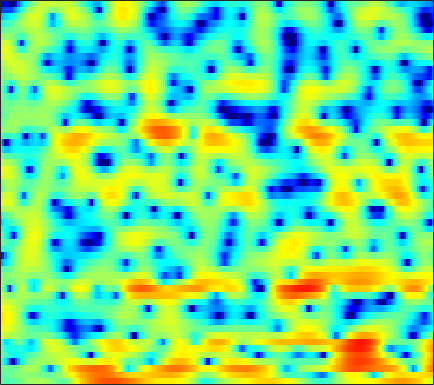

Data behind this chart, as committed beside it:
-1.2419, -1.6005, -1.9219, -2.058, -2.0375, -1.865, -1.5639, -1.274, -0.8729, -0.45796, -0.04767, 0.26033, 0.63382, 0.96004, 1.1711, 1.3942, 1.555, 1.6123, 1.632, 1.5616, 1.3897, 1.1967, 0.85045, 0.43667
-1.914, -1.647, -1.31, -0.9919, -0.7726, -0.4895, -0.2424, -0.06844, 0.1395, 0.31, 0.4274, 0.4819, 0.5052, 0.4632, 0.3901, 0.2303, 0.005015, -0.1961, -0.5121, -0.8213, -1.077, -1.21, -1.235, -1.081
-0.7948, -0.8012, -0.9227, -1.026, -1.084, -1.056, -0.8642, -0.5904, -0.1351, 0.3782, 0.862, 1.171, 1.478, 1.622, 1.601, 1.391, 0.9293, 0.3824, -0.6785, -2.176, -4.359, -6.58, -10.23, -11.27
-2.387, -3.748, -6.079, -9.384, -13.01, -19.7, -16.05, -11.69, -7.864, -5.301, -3.451, -2.359, -1.234, -0.4175, 0.04547, 0.4971, 0.8161, 0.9544, 1.055, 1.11, 1.134, 1.147, 1.234, 1.402
-0.7928, -1.609, -2.649, -3.554, -4.109, -4.57, -4.75, -4.691, -4.445, -3.996, -3.527, -3.122, -2.566, -2.005, -1.594, -1.048, -0.4957, -0.103, 0.3853, 0.8478, 1.247, 1.507, 1.827, 2.094
-0.929, -2.224, -3.647, -4.381, -4.49, -4.268, -3.91, -3.693, -3.614, -3.781, -4.229, -4.671, -5.396, -5.782, -5.643, -4.705, -3.227, -1.99, -0.5129, 0.7244, 1.712, 2.298, 2.917, 3.314
-0.869, -3.402, -6.205, -6.008, -4.517, -2.62, -1.407, -0.8863, -0.6641, -0.9866, -1.866, -2.901, -4.813, -6.796, -7.381, -6.016, -3.481, -1.74, 0.1693, 1.594, 2.628, 3.15, 3.61, 3.776
3.471, 2.994, 2.458, 2.051, 1.83, 1.607, 1.399, 1.218, 0.913, 0.5655, 0.1741, -0.1355, -0.5334, -0.8514, -0.9856, -1.001, -0.8525, -0.7122, -0.4896, -0.3102, -0.2089, -0.2233, -0.4093, -0.8191
4.686, 4.469, 4.134, 3.765, 3.447, 2.987, 2.478, 2.064, 1.463, 0.8302, 0.1796, -0.2869, -0.8949, -1.406, -1.727, -2.065, -2.277, -2.368, -2.445, -2.545, -2.725, -2.956, -3.41, -4.051
5.596, 5.467, 5.192, 4.796, 4.416, 3.798, 3.048, 2.397, 1.378, 0.1772, -1.185, -2.303, -3.869, -5.367, -6.253, -6.789, -6.585, -6.124, -5.387, -4.744, -4.323, -4.165, -4.19, -4.487
5.586, 5.519, 5.295, 4.932, 4.557, 3.916, 3.094, 2.348, 1.149, -0.3367, -2.224, -3.982, -7.019, -11.47, -16.23, -18.39, -12.6, -9.681, -7.151, -5.522, -4.486, -3.973, -3.583, -3.491
4.41, 4.371, 4.211, 3.927, 3.647, 3.169, 2.567, 2.046, 1.253, 0.3415, -0.6829, -1.501, -2.586, -3.528, -4.033, -4.4, -4.39, -4.173, -3.773, -3.383, -3.074, -2.92, -2.839, -2.885
3.335, 3.186, 2.93, 2.644, 2.425, 2.146, 1.879, 1.664, 1.346, 1.001, 0.61, 0.3087, -0.09735, -0.4753, -0.7134, -0.9505, -1.104, -1.182, -1.248, -1.328, -1.471, -1.662, -2.034, -2.541
2.814, 2.087, 1.064, 0.1909, -0.1157, 0.003959, 0.5273, 0.9654, 1.431, 1.665, 1.665, 1.525, 1.185, 0.7871, 0.5233, 0.3208, 0.3262, 0.4333, 0.6321, 0.78, 0.7678, 0.6043, 0.09878, -0.8271
2.132, 0.3554, -3.431, -11.22, -23.71, -7.295, -2.275, -0.2171, 1.373, 2.017, 1.896, 1.348, -0.03177, -2.22, -4.266, -6.226, -4.788, -2.678, -0.2924, 1.343, 2.338, 2.736, 2.841, 2.519
1.097, 0.5877, -0.156, -0.7373, -0.8886, -0.5951, 0.01843, 0.4814, 0.9133, 1.014, 0.6866, 0.1061, -1.117, -2.81, -4.246, -5.399, -4.582, -3.208, -1.367, 0.03111, 0.9635, 1.379, 1.631, 1.603
-0.1466, -0.066, 0.03819, 0.19, 0.3481, 0.5877, 0.8628, 1.063, 1.257, 1.346, 1.308, 1.19, 0.9384, 0.6484, 0.4544, 0.2893, 0.2745, 0.3455, 0.4864, 0.5939, 0.6014, 0.4978, 0.2047, -0.2678
-2.4, -2.167, -1.72, -1.143, -0.6586, -0.008314, 0.6009, 1.015, 1.49, 1.855, 2.11, 2.231, 2.314, 2.31, 2.264, 2.152, 1.982, 1.818, 1.532, 1.15, 0.6533, 0.1871, -0.5806, -1.551
-8.383, -7.896, -6.272, -4.374, -3.062, -1.527, -0.2617, 0.5211, 1.386, 2.062, 2.565, 2.844, 3.084, 3.185, 3.175, 3.046, 2.785, 2.507, 2.025, 1.415, 0.672, 0.03243, -0.9329, -2.038
-16.39, -14.13, -9.329, -5.926, -4.062, -2.133, -0.619, 0.3095, 1.325, 2.138, 2.769, 3.123, 3.445, 3.592, 3.582, 3.42, 3.075, 2.695, 2.027, 1.188, 0.1892, -0.6427, -1.826, -3.013
-3.53, -3.644, -3.364, -2.756, -2.175, -1.321, -0.4337, 0.2403, 1.123, 1.939, 2.651, 3.09, 3.524, 3.762, 3.797, 3.635, 3.228, 2.746, 1.858, 0.6616, -0.856, -2.219, -4.32, -6.604
-0.4427, -1.04, -1.767, -2.394, -2.724, -2.818, -2.401, -1.732, -0.5303, 0.7667, 1.958, 2.713, 3.499, 4, 4.188, 4.169, 3.836, 3.374, 2.453, 1.144, -0.6293, -2.343, -5.332, -9.594
-0.8911, -1.89, -3.551, -5.869, -8.437, -13.73, -14.88, -9.836, -4.95, -1.714, 0.5549, 1.818, 3.051, 3.854, 4.209, 4.397, 4.264, 3.968, 3.316, 2.381, 1.192, 0.1522, -1.353, -2.862
-3.433, -3.786, -4.408, -5.277, -6.042, -6.798, -6.453, -5.307, -3.236, -1.222, 0.4608, 1.482, 2.523, 3.243, 3.583, 3.788, 3.741, 3.546, 3.098, 2.455, 1.651, 0.9783, 0.02294, -0.9463
-7.456, -5.721, -4.178, -3.197, -2.632, -1.992, -1.316, -0.7639, 0.03487, 0.8558, 1.62, 2.122, 2.674, 3.061, 3.235, 3.289, 3.155, 2.928, 2.466, 1.844, 1.068, 0.404, -0.5716, -1.604
-4.097, -2.953, -1.684, -0.7183, -0.1629, 0.4218, 0.8829, 1.185, 1.544, 1.873, 2.178, 2.388, 2.627, 2.788, 2.837, 2.792, 2.57, 2.276, 1.701, 0.9131, -0.08012, -0.9547, -2.24, -3.623
1.363, 1.516, 1.746, 1.943, 2.017, 2.015, 1.885, 1.723, 1.471, 1.248, 1.154, 1.202, 1.397, 1.675, 1.863, 2.002, 1.925, 1.683, 1.073, 0.07803, -1.324, -2.656, -4.803, -7.265
3.885, 3.894, 3.865, 3.697, 3.45, 2.876, 1.974, 1.032, -0.5782, -2.44, -3.837, -3.856, -2.526, -0.8197, 0.2711, 1.28, 1.802, 1.871, 1.533, 0.6801, -0.7613, -2.297, -5.193, -9.605
2.207, 2.675, 3.111, 3.215, 3.053, 2.44, 1.32, 0.05161, -2.414, -6.193, -11.3, -11.23, -6.303, -2.787, -1.012, 0.5735, 1.494, 1.846, 1.926, 1.612, 0.9192, 0.1844, -0.9949, -2.218
-2.187, -0.5716, 0.779, 1.472, 1.644, 1.497, 0.9648, 0.3882, -0.5385, -1.45, -2.079, -2.216, -1.95, -1.302, -0.752, -0.02921, 0.5628, 0.8819, 1.128, 1.161, 0.9946, 0.7641, 0.3569, -0.08388
-0.3194, 0.5397, 1.361, 1.82, 1.931, 1.82, 1.449, 1.04, 0.3777, -0.3282, -0.9804, -1.36, -1.65, -1.653, -1.461, -1.02, -0.4584, -0.04099, 0.4224, 0.7156, 0.8239, 0.7706, 0.5234, 0.08664
3.412, 3.513, 3.568, 3.474, 3.289, 2.853, 2.205, 1.547, 0.448, -0.9255, -2.557, -3.89, -5.48, -6.126, -5.59, -4.072, -2.409, -1.319, -0.1784, 0.6041, 1.017, 1.085, 0.85, 0.1968
4.444, 4.277, 4.007, 3.626, 3.268, 2.635, 1.806, 1.009, -0.3359, -2.149, -4.644, -7.294, -12.78, -18.99, -13.3, -7.63, -4.263, -2.531, -0.8666, 0.2553, 0.9226, 1.161, 1.151, 0.7453
2.567, 2.293, 1.899, 1.472, 1.119, 0.5917, -0.03341, -0.581, -1.434, -2.432, -3.543, -4.365, -5.207, -5.475, -5.173, -4.279, -3.143, -2.274, -1.214, -0.3374, 0.3417, 0.7237, 1.061, 1.208
-0.5646, -1.004, -1.518, -1.864, -2.049, -2.209, -2.374, -2.517, -2.782, -3.086, -3.404, -3.598, -3.767, -3.734, -3.598, -3.228, -2.717, -2.264, -1.615, -0.9304, -0.2337, 0.2756, 0.9136, 1.496
-4.795, -6.157, -7.415, -7.409, -6.74, -5.712, -4.923, -4.579, -4.399, -4.453, -4.586, -4.667, -4.693, -4.581, -4.418, -4.142, -3.798, -3.517, -3.058, -2.423, -1.571, -0.8123, 0.2948, 1.416
-7.312, -11.16, -20.1, -14.79, -10.31, -7.167, -5.678, -5.281, -5.462, -6.33, -7.549, -8.332, -8.477, -7.738, -6.979, -6.318, -6.23, -6.552, -7.256, -7.454, -6.002, -4.106, -1.499, 0.7287
-1.864, -2.507, -3.061, -3.097, -2.848, -2.52, -2.533, -2.917, -4.145, -6.526, -10.98, -17.53, -18.41, -10.7, -8.034, -6.324, -6.208, -7.093, -9.957, -14.4, -10.38, -5.975, -1.909, 0.7984
0.1691, 0.3903, 0.6157, 0.7581, 0.8135, 0.7697, 0.5225, 0.165, -0.5615, -1.506, -2.526, -3.122, -3.352, -2.989, -2.564, -2.066, -1.794, -1.748, -1.753, -1.55, -0.9436, -0.2573, 0.7356, 1.569
-1.224, -0.4826, 0.2505, 0.7602, 1.011, 1.193, 1.23, 1.165, 0.989, 0.7594, 0.5301, 0.3967, 0.2934, 0.2995, 0.3647, 0.4728, 0.5927, 0.6787, 0.7861, 0.9049, 1.012, 1.06, 1.012, 0.7444
-2.336, -1.497, -0.6384, -0.01158, 0.3299, 0.6491, 0.8574, 0.9448, 1.001, 0.9939, 0.9752, 0.96, 0.936, 0.9358, 0.9499, 0.9933, 1.041, 1.084, 1.131, 1.146, 1.094, 0.9867, 0.7024, 0.2143
-1.855, -1.374, -0.855, -0.4587, -0.214, 0.0507, 0.2454, 0.3607, 0.4652, 0.5191, 0.5221, 0.4999, 0.4665, 0.434, 0.4237, 0.4591, 0.5506, 0.6467, 0.7964, 0.9281, 1.008, 1.01, 0.9114, 0.6672
-0.8671, -0.8777, -0.9199, -0.946, -0.9249, -0.8208, -0.6511, -0.5033, -0.3406, -0.2556, -0.3086, -0.4354, -0.6845, -0.9656, -1.125, -1.185, -0.981, -0.6729, -0.1313, 0.4493, 0.9655, 1.27, 1.544, 1.651
-0.2569, -0.9373, -1.967, -2.92, -3.367, -3.328, -2.65, -2.013, -1.281, -0.8969, -0.9378, -1.287, -2.232, -3.676, -4.933, -6.117, -5.553, -4.142, -2.056, -0.2847, 1.055, 1.801, 2.494, 2.902
-0.08275, -1.48, -4.306, -9.305, -16.83, -13.69, -6.559, -3.78, -1.583, -0.513, -0.2974, -0.6621, -1.935, -4.347, -7.274, -12.72, -10.36, -6.197, -2.424, 0.004545, 1.617, 2.456, 3.198, 3.602
0.05667, -0.5637, -1.7, -2.956, -3.572, -3.343, -2.075, -0.9995, 0.1689, 0.909, 1.16, 1.056, 0.6142, -0.07125, -0.6056, -1.067, -1.025, -0.6537, 0.06518, 0.7943, 1.381, 1.691, 1.92, 1.93
-0.2824, 0.1141, 0.4264, 0.6195, 0.777, 1.054, 1.407, 1.693, 2.019, 2.221, 2.265, 2.183, 1.941, 1.578, 1.261, 0.8316, 0.4232, 0.1461, -0.1936, -0.5103, -0.8064, -1.022, -1.316, -1.671
-0.07026, 0.7329, 1.516, 2.065, 2.366, 2.665, 2.857, 2.95, 3.009, 2.967, 2.831, 2.658, 2.304, 1.816, 1.356, 0.5986, -0.3247, -1.151, -2.408, -3.767, -5.032, -5.733, -6.192, -6.222
1.368, 1.989, 2.602, 3.007, 3.187, 3.293, 3.284, 3.214, 3.074, 2.884, 2.638, 2.424, 2.048, 1.531, 1.02, 0.08589, -1.215, -2.521, -4.854, -8.251, -13.49, -18.75, -16.44, -11.77
3.014, 3.312, 3.535, 3.555, 3.44, 3.128, 2.684, 2.301, 1.796, 1.413, 1.197, 1.131, 1.106, 1.003, 0.8077, 0.2939, -0.5937, -1.531, -3.198, -5.375, -7.751, -9.055, -9.25, -8.243
3.977, 4.05, 3.952, 3.581, 3.103, 2.158, 0.8099, -0.4515, -2.316, -3.699, -3.565, -2.634, -1.151, 0.0466, 0.6399, 1.058, 1.081, 0.8711, 0.3388, -0.3592, -1.092, -1.598, -2.125, -2.56
3.151, 3.199, 3.044, 2.589, 2, 0.7995, -1.076, -3.125, -7.378, -14.98, -12.05, -7.01, -3.062, -0.6944, 0.4668, 1.463, 1.993, 2.144, 2.105, 1.872, 1.493, 1.146, 0.623, 0.03894
0.5496, 0.7815, 0.9016, 0.8007, 0.5631, 0.02823, -0.7186, -1.371, -2.201, -2.667, -2.412, -1.811, -0.7472, 0.2994, 0.9635, 1.605, 1.967, 2.074, 2.026, 1.78, 1.387, 1.035, 0.5009, -0.04395
-2.3, -1.784, -1.244, -0.8625, -0.6597, -0.4836, -0.3637, -0.2965, -0.1627, 0.06172, 0.3978, 0.7232, 1.189, 1.634, 1.909, 2.145, 2.188, 2.086, 1.751, 1.191, 0.453, -0.1826, -1.034, -1.752
-4.865, -4.122, -3.263, -2.533, -2.035, -1.406, -0.8129, -0.3662, 0.2374, 0.8556, 1.449, 1.874, 2.386, 2.787, 2.983, 3.092, 2.982, 2.716, 2.077, 1.07, -0.3937, -1.856, -4.295, -6.931
-7.955, -7.246, -6.434, -5.685, -5.127, -4.298, -3.335, -2.52, -1.391, -0.2827, 0.7674, 1.466, 2.283, 2.929, 3.285, 3.558, 3.572, 3.38, 2.825, 1.853, 0.3382, -1.252, -4.22, -8.266
-13.15, -12.57, -12.23, -12.28, -12.31, -11.75, -10.05, -8.379, -6.133, -4.121, -2.397, -1.268, 0.009857, 1.077, 1.739, 2.408, 2.818, 2.96, 2.91, 2.583, 2.014, 1.468, 0.6973, 0.09835
-17.5, -16.29, -16.36, -18.6, -22.78, -37.1, -19.46, -14.69, -10.86, -8.218, -6.173, -4.813, -3.143, -1.613, -0.5748, 0.624, 1.575, 2.118, 2.604, 2.85, 2.902, 2.844, 2.696, 2.544
